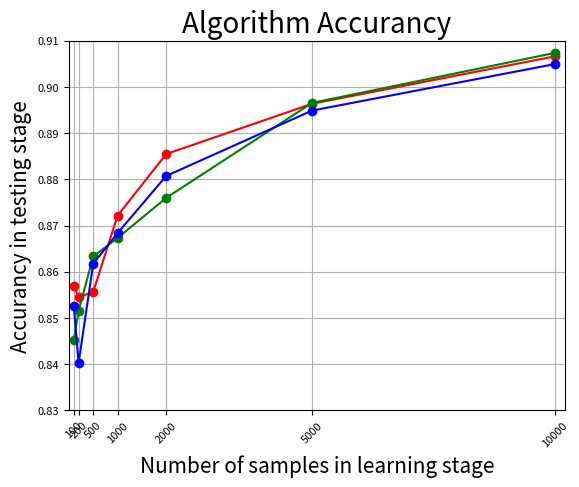

Reproduce this figure in Python.
import numpy as np
import matplotlib.pyplot as plt

x = [100,200,500,1000,2000,5000,10000]
y1 = [0.85687, 0.85446,0.85565,0.87212,0.88547,0.89636,0.90664]
y2 = [0.84514,0.85155,0.86331,0.86731,0.87598,0.89655,0.90738]
y3 = [0.85267,0.84025,0.86177,0.86835,0.88073,0.89489,0.90496]
plt.plot(x,y1,marker = "o", color = 'red')
plt.plot(x,y2,marker = "o", color = 'green')
plt.plot(x,y3,marker = "o", color = 'blue')
plt.title("Algorithm Accurancy",fontsize=20)
plt.xlabel("Number of samples in learning stage",fontsize=15)
plt.ylabel("Accurancy in testing stage",fontsize=15)
plt.xticks(x,x)
plt.xticks(rotation=45)
plt.xticks(fontsize=8)
plt.yticks(fontsize=8)
#plt.yticks(y1,y1)
#plt.yticks(y2,y2)
#plt.yticks(y3,y3)

plt.xlim(0, 10200)
plt.ylim(bottom=0.83, top = 0.91)
plt.grid()
plt.show() 